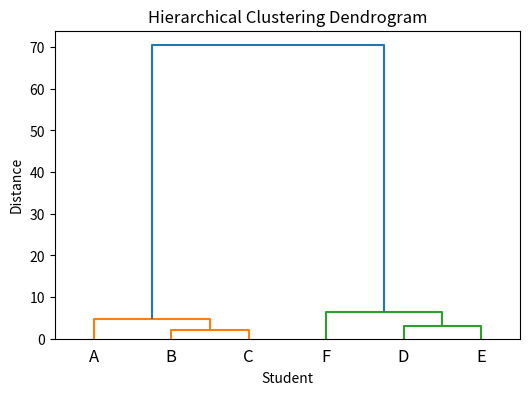

Write Python code to recreate this figure.
import numpy as np
from scipy.cluster.hierarchy import linkage, dendrogram
import matplotlib.pyplot as plt

# Data (Marks)
students = ['A', 'B', 'C', 'D', 'E', 'F']
marks = np.array([35, 38, 40, 75, 78, 82]).reshape(-1, 1)

# Hierarchical clustering (Ward linkage)
Z = linkage(marks, method='ward')

# Plot dendrogram
plt.figure(figsize=(6, 4))
dendrogram(Z, labels=students)
plt.title("Hierarchical Clustering Dendrogram")
plt.xlabel("Student")
plt.ylabel("Distance")
plt.show()
